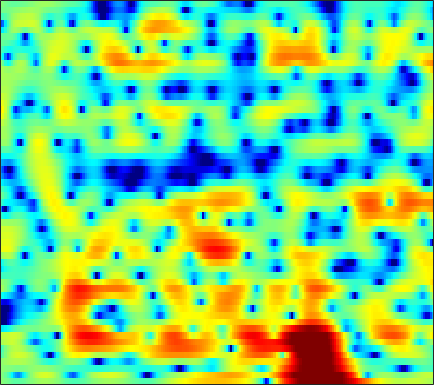

The table this chart was drawn from, first rows:
0.35027, 0.10417, -0.22761, -0.55745, -0.79854, -1.0826, -1.2908, -1.3812, -1.3894, -1.2886, -1.0872, -0.87821, -0.55643, -0.21177, 0.050048, 0.38315, 0.68524, 0.87631, 1.0753, 1.2002, 1.2495, 1.2327, 1.1418, 0.97115
0.2023, -0.1668, -0.9093, -1.957, -2.974, -4.661, -6.642, -8.039, -8.753, -7.499, -5.368, -3.812, -2.032, -0.5925, 0.2883, 1.236, 1.964, 2.379, 2.778, 3.008, 3.076, 3.025, 2.818, 2.451
0.3458, 0.319, 0.232, 0.1058, 0.004537, -0.1305, -0.24, -0.2901, -0.3071, -0.2607, -0.1516, -0.0394, 0.1336, 0.3078, 0.4279, 0.5577, 0.6411, 0.6744, 0.6779, 0.6314, 0.5391, 0.4412, 0.2802, 0.08793
0.5125, 0.7003, 0.9468, 1.173, 1.324, 1.493, 1.613, 1.668, 1.697, 1.664, 1.566, 1.454, 1.24, 0.9542, 0.685, 0.2474, -0.2776, -0.7258, -1.38, -2.07, -2.721, -3.119, -3.441, -3.455
-2.138, -1.08, 0.1087, 1.05, 1.607, 2.171, 2.561, 2.745, 2.868, 2.842, 2.67, 2.457, 2.064, 1.543, 1.059, 0.2656, -0.7162, -1.611, -3.089, -5.054, -7.829, -10.85, -17.62, -18.39
-2.704, -1.532, -0.2577, 0.7028, 1.233, 1.71, 1.965, 2.011, 1.912, 1.632, 1.193, 0.7803, 0.1376, -0.5802, -1.134, -1.847, -2.482, -2.897, -3.367, -3.733, -3.969, -4.017, -3.875, -3.39
1.304, 1.655, 2.061, 2.375, 2.525, 2.581, 2.446, 2.208, 1.696, 0.9023, -0.1977, -1.268, -3.116, -5.486, -7.573, -10.16, -10.68, -9.505, -7.536, -5.889, -4.718, -4.069, -3.412, -2.829
2.073, 2.208, 2.388, 2.56, 2.677, 2.787, 2.79, 2.681, 2.359, 1.798, 0.995, 0.1977, -1.119, -2.653, -3.862, -5.099, -5.294, -4.748, -3.708, -2.813, -2.307, -2.267, -2.783, -4.164
-5.552, -5.441, -4.979, -4.273, -3.665, -2.862, -2.121, -1.643, -1.124, -0.7767, -0.5802, -0.5187, -0.5031, -0.5295, -0.5553, -0.5259, -0.4363, -0.3226, -0.1285, 0.07353, 0.2081, 0.2521, 0.2382, 0.1503
-24.2, -25.53, -19.84, -15.23, -12.74, -10.24, -8.353, -7.208, -5.925, -4.863, -4.011, -3.486, -2.899, -2.427, -2.108, -1.693, -1.303, -1.016, -0.611, -0.184, 0.264, 0.6193, 1.111, 1.639
-19.01, -19.02, -18.11, -16.41, -14.9, -12.86, -10.98, -9.723, -8.287, -7.082, -6.104, -5.498, -4.83, -4.332, -4.016, -3.641, -3.28, -2.978, -2.489, -1.872, -1.116, -0.4628, 0.4809, 1.461
-20.14, -21.97, -21.6, -18.6, -16.26, -13.73, -11.61, -10.25, -8.75, -7.605, -6.79, -6.34, -5.963, -5.854, -5.949, -6.39, -7.05, -7.569, -7.942, -7.392, -5.757, -4.165, -1.994, 0.02808
-13.5, -14.71, -14.92, -13.82, -12.65, -11.2, -9.995, -9.268, -8.474, -7.78, -7.203, -6.856, -6.601, -6.61, -6.883, -7.722, -9.303, -11.25, -15.12, -16.12, -10.87, -7.39, -3.89, -1.176
-3.85, -4.488, -5.23, -5.962, -6.58, -7.419, -8.373, -9.24, -10.33, -10.71, -9.886, -8.773, -7.269, -6.064, -5.425, -4.817, -4.541, -4.447, -4.297, -3.986, -3.418, -2.828, -1.932, -0.9309
1.524, 0.9069, 0.01372, -1.02, -1.971, -3.571, -5.741, -7.903, -11.85, -15.07, -11.62, -8.469, -5.393, -3.232, -2.102, -1.004, -0.3411, -0.02604, 0.131, 0.01523, -0.4374, -1.071, -2.458, -4.773
0.7449, 0.417, -0.07902, -0.6199, -1.069, -1.765, -2.471, -2.935, -3.404, -3.546, -3.277, -2.861, -2.153, -1.413, -0.8791, -0.3052, 0.112, 0.3097, 0.3907, 0.2496, -0.1415, -0.6302, -1.524, -2.546
-2.666, -2.495, -2.323, -2.248, -2.226, -2.238, -2.292, -2.343, -2.373, -2.324, -2.199, -2.049, -1.767, -1.461, -1.209, -0.8841, -0.5666, -0.3733, -0.1682, -0.02763, 0.05886, 0.1121, 0.1966, 0.3605
-5.969, -4.917, -3.84, -3.131, -2.79, -2.503, -2.404, -2.411, -2.454, -2.496, -2.494, -2.439, -2.253, -1.97, -1.717, -1.336, -0.9378, -0.6647, -0.3119, 0.01052, 0.3169, 0.5558, 0.8818, 1.239
-4.828, -3.574, -2.426, -1.717, -1.461, -1.46, -1.762, -2.156, -2.865, -3.646, -4.252, -4.426, -4.221, -3.56, -2.934, -2.094, -1.379, -0.9296, -0.441, -0.06096, 0.2605, 0.4857, 0.8201, 1.227
0.9074, 1.395, 1.799, 1.918, 1.789, 1.241, 0.2392, -0.8897, -3.106, -6.558, -12.38, -18.13, -11.95, -6.879, -4.604, -2.643, -1.509, -0.9909, -0.724, -0.7982, -1.098, -1.37, -1.51, -1.17
3.612, 3.873, 4.059, 3.971, 3.727, 3.167, 2.249, 1.337, -0.1487, -1.881, -3.454, -4.125, -4.092, -3.301, -2.67, -2.034, -1.762, -1.855, -2.441, -3.675, -5.81, -8.387, -14.86, -17.54
3.214, 3.466, 3.643, 3.617, 3.465, 3.116, 2.587, 2.106, 1.381, 0.602, -0.1338, -0.6234, -1.212, -1.693, -2.016, -2.478, -3, -3.512, -4.267, -5.177, -6.176, -6.892, -7.535, -7.181
2.922, 3.123, 3.234, 3.225, 3.128, 2.874, 2.527, 2.195, 1.651, 1.037, 0.3216, -0.256, -1.076, -2.018, -2.767, -3.86, -5.02, -5.83, -6.688, -7.085, -6.961, -6.562, -5.678, -4.602
2.777, 2.827, 2.829, 2.756, 2.667, 2.481, 2.211, 1.937, 1.492, 0.9291, 0.2319, -0.4, -1.39, -2.609, -3.743, -5.587, -8.009, -10.4, -14.88, -17.67, -13.21, -9.885, -6.585, -4.133
1.431, 1.213, 1.038, 0.9437, 0.9234, 0.9256, 0.853, 0.7425, 0.4935, 0.07337, -0.4717, -0.9989, -1.855, -2.832, -3.678, -4.988, -6.476, -7.787, -9.25, -9.474, -7.945, -6.17, -3.816, -1.772
-2.862, -3.856, -4.388, -3.929, -3.311, -2.472, -1.882, -1.615, -1.544, -1.761, -2.217, -2.657, -3.368, -4.074, -4.513, -4.9, -4.975, -4.724, -4.11, -3.221, -2.086, -1.133, 0.1634, 1.371
-8.9, -15.7, -18.89, -10.45, -7.488, -5.372, -4.258, -3.88, -3.803, -4.05, -4.707, -5.446, -6.833, -8.782, -10.39, -11.14, -9.1, -6.776, -4.026, -1.749, 0.105, 1.264, 2.512, 3.502
-2.3, -3.384, -4.38, -4.747, -4.902, -5.086, -5.511, -6.001, -6.662, -7.226, -7.587, -7.94, -8.715, -10.23, -11.73, -12.51, -9.307, -6.137, -2.775, -0.1811, 1.756, 2.86, 3.959, 4.648
-0.4442, -1.185, -2.277, -3.408, -4.434, -6.062, -8.397, -10.77, -15.37, -18.9, -14.35, -11.25, -8.409, -6.443, -5.27, -3.803, -2.202, -0.9447, 0.6344, 2.064, 3.243, 3.914, 4.535, 4.777
-1.89, -2.462, -3.349, -4.358, -5.21, -6.506, -8.014, -9.295, -10.86, -11.3, -9.875, -8.178, -5.916, -3.938, -2.651, -1.108, 0.2525, 1.137, 2.184, 3.051, 3.7, 4.028, 4.231, 4.153
-4.747, -5.325, -6.066, -6.735, -7.07, -7.355, -7.331, -7.188, -6.712, -6.006, -5.005, -4.142, -2.862, -1.606, -0.6913, 0.4499, 1.446, 2.087, 2.817, 3.357, 3.696, 3.82, 3.782, 3.524
-8.201, -9.448, -11.32, -12.88, -13.12, -11.88, -9.909, -8.395, -6.59, -4.971, -3.532, -2.531, -1.315, -0.1914, 0.5782, 1.48, 2.241, 2.721, 3.22, 3.545, 3.7, 3.693, 3.526, 3.16
-9.597, -11.32, -14.64, -19.88, -21.3, -15.76, -11.28, -8.852, -6.361, -4.386, -2.776, -1.719, -0.5027, 0.5605, 1.248, 2.025, 2.647, 3.018, 3.355, 3.533, 3.548, 3.447, 3.178, 2.738
-7.292, -7.721, -8.308, -8.614, -8.487, -7.79, -6.673, -5.68, -4.344, -3.05, -1.836, -0.9914, 0.06125, 0.984, 1.587, 2.26, 2.781, 3.064, 3.276, 3.321, 3.186, 2.978, 2.563, 2.019
-4.683, -4.523, -4.437, -4.346, -4.286, -4.098, -3.809, -3.497, -2.958, -2.239, -1.37, -0.6575, 0.3149, 1.231, 1.849, 2.535, 3.031, 3.252, 3.373, 3.255, 2.911, 2.517, 1.817, 0.9821
-1.95, -1.665, -1.515, -1.659, -1.922, -2.481, -3.173, -3.72, -4.154, -3.916, -2.861, -1.736, -0.1626, 1.269, 2.173, 3.12, 3.733, 3.981, 4.032, 3.739, 3.103, 2.385, 1.109, -0.5447
0.6271, 0.8069, 0.7228, 0.211, -0.4499, -1.866, -4.124, -6.733, -13.17, -20.74, -8.923, -4.826, -1.334, 1, 2.264, 3.46, 4.202, 4.505, 4.532, 4.178, 3.393, 2.475, 0.7311, -1.847
1.232, 1.276, 1.04, 0.5263, -0.06875, -1.116, -2.423, -3.501, -4.653, -4.878, -3.869, -2.649, -1.001, 0.4675, 1.35, 2.229, 2.817, 3.05, 3.108, 2.877, 2.346, 1.751, 0.6908, -0.6362
1.341, 1.236, 0.9159, 0.4252, -0.04517, -0.707, -1.342, -1.733, -2.042, -2.065, -1.8, -1.453, -0.8516, -0.243, 0.176, 0.6467, 0.9571, 1.067, 1.122, 1.021, 0.8182, 0.6267, 0.3324, 0.03304
2.365, 2.01, 1.359, 0.4919, -0.242, -1.198, -2.023, -2.43, -2.681, -2.58, -2.254, -1.959, -1.494, -1.102, -0.8388, -0.5787, -0.4739, -0.4968, -0.6239, -0.8297, -0.9761, -0.9738, -0.766, -0.3309
4.218, 3.545, 2.269, 0.4844, -1.198, -3.923, -6.634, -7.686, -7.157, -5.655, -4.377, -3.653, -2.962, -2.433, -2.133, -1.866, -1.828, -1.999, -2.715, -3.931, -5.438, -6.152, -5.184, -2.742
5.037, 4.304, 2.832, 0.6956, -1.436, -5.365, -10.69, -13.24, -10.78, -8.342, -7.324, -7.19, -7.421, -7.206, -6.547, -5.341, -4.344, -4.028, -4.335, -5.803, -8.829, -11.52, -9.095, -4.005
3.959, 3.514, 2.602, 1.359, 0.2536, -1.369, -2.958, -4.011, -5.229, -6.516, -8.399, -10.72, -16.54, -28.86, -16.23, -9.908, -6.628, -5.173, -3.926, -3.229, -2.731, -2.274, -1.349, -0.1125
2.582, 2.45, 2.079, 1.509, 0.9495, 0.1021, -0.8262, -1.571, -2.607, -3.724, -4.927, -5.857, -6.851, -7.146, -6.759, -5.676, -4.414, -3.52, -2.497, -1.643, -0.8997, -0.3836, 0.2683, 0.9109
1.62, 1.667, 1.577, 1.331, 1.063, 0.6292, 0.1107, -0.305, -0.8937, -1.479, -2.022, -2.362, -2.677, -2.795, -2.729, -2.459, -2.066, -1.701, -1.219, -0.734, -0.2878, 0.01548, 0.3759, 0.6717
1.317, 1.383, 1.36, 1.244, 1.126, 0.9095, 0.65, 0.4336, 0.1309, -0.1804, -0.4773, -0.6647, -0.8698, -0.9944, -1.03, -0.9962, -0.8656, -0.7292, -0.5037, -0.2712, -0.06616, 0.05464, 0.1585, 0.1659
1.513, 1.457, 1.359, 1.264, 1.195, 1.104, 1.026, 0.9489, 0.8234, 0.6509, 0.4343, 0.2407, -0.03059, -0.275, -0.4257, -0.5459, -0.5309, -0.4515, -0.2405, -0.006687, 0.1983, 0.2858, 0.2552, 0.02877
1.732, 1.349, 0.9313, 0.7153, 0.6972, 0.8784, 1.147, 1.337, 1.479, 1.456, 1.232, 0.9156, 0.3376, -0.3849, -0.9311, -1.486, -1.642, -1.388, -0.7172, 0.1135, 0.8383, 1.212, 1.403, 1.188
0.4415, -1.067, -3.187, -4.303, -3.709, -1.912, -0.2287, 0.698, 1.478, 1.76, 1.569, 1.097, -0.005638, -1.855, -3.887, -7.784, -10.75, -7.949, -3.569, -0.486, 1.513, 2.51, 3.302, 3.521
-2.31, -4.64, -9.258, -13.16, -10.3, -5.912, -3.237, -1.961, -0.9709, -0.5752, -0.6461, -0.9521, -1.784, -3.082, -4.35, -6.218, -6.906, -5.731, -3.16, -0.7414, 1.096, 2.122, 3.087, 3.628
-1.767, -2.487, -3.402, -3.958, -4.014, -3.745, -3.394, -3.212, -3.151, -3.281, -3.521, -3.692, -3.838, -3.802, -3.718, -3.369, -2.777, -2.127, -1.123, -0.04054, 0.9776, 1.645, 2.339, 2.854
-0.7253, -1.009, -1.374, -1.706, -1.919, -2.302, -2.838, -3.449, -4.56, -6.045, -7.635, -8.416, -7.938, -6.309, -4.949, -3.314, -1.974, -1.149, -0.2026, 0.5565, 1.21, 1.623, 2.101, 2.496
-0.6601, -0.8058, -0.7765, -0.647, -0.6278, -0.7964, -1.325, -2.059, -3.664, -6.405, -11.23, -17.19, -13.23, -7.19, -4.469, -2.121, -0.6195, 0.1054, 0.7264, 1.019, 1.129, 1.18, 1.349, 1.639
-5.431, -5.116, -3.238, -1.313, -0.2526, 0.6907, 1.079, 1.068, 0.6966, 0.04483, -0.609, -0.8684, -0.6231, 0.09774, 0.745, 1.414, 1.776, 1.757, 1.282, 0.323, -1.142, -2.35, -3.36, -2.732
-11.11, -9.903, -5.442, -2.317, -0.6769, 0.8061, 1.744, 2.179, 2.504, 2.657, 2.722, 2.772, 2.828, 2.871, 2.867, 2.736, 2.327, 1.78, 0.579, -1.366, -4.469, -8.166, -15.2, -10.32
-2.204, -2.166, -1.667, -0.9099, -0.2948, 0.4391, 1.044, 1.398, 1.766, 2.025, 2.199, 2.282, 2.323, 2.296, 2.2, 1.974, 1.568, 1.123, 0.3441, -0.6611, -1.786, -2.544, -3.209, -3.238
-0.3439, -0.4402, -0.4733, -0.3769, -0.2645, -0.06073, 0.1562, 0.328, 0.5428, 0.7279, 0.887, 0.9776, 1.086, 1.152, 1.166, 1.115, 1.003, 0.8646, 0.6101, 0.2998, -0.04482, -0.2885, -0.5592, -0.747
0.1607, -0.1396, -0.5077, -0.8011, -0.9634, -1.081, -1.096, -1.051, -0.9504, -0.8118, -0.6554, -0.5226, -0.3212, -0.1007, 0.09369, 0.3536, 0.6086, 0.7816, 0.9516, 1.05, 1.075, 1.033, 0.9371, 0.7801
